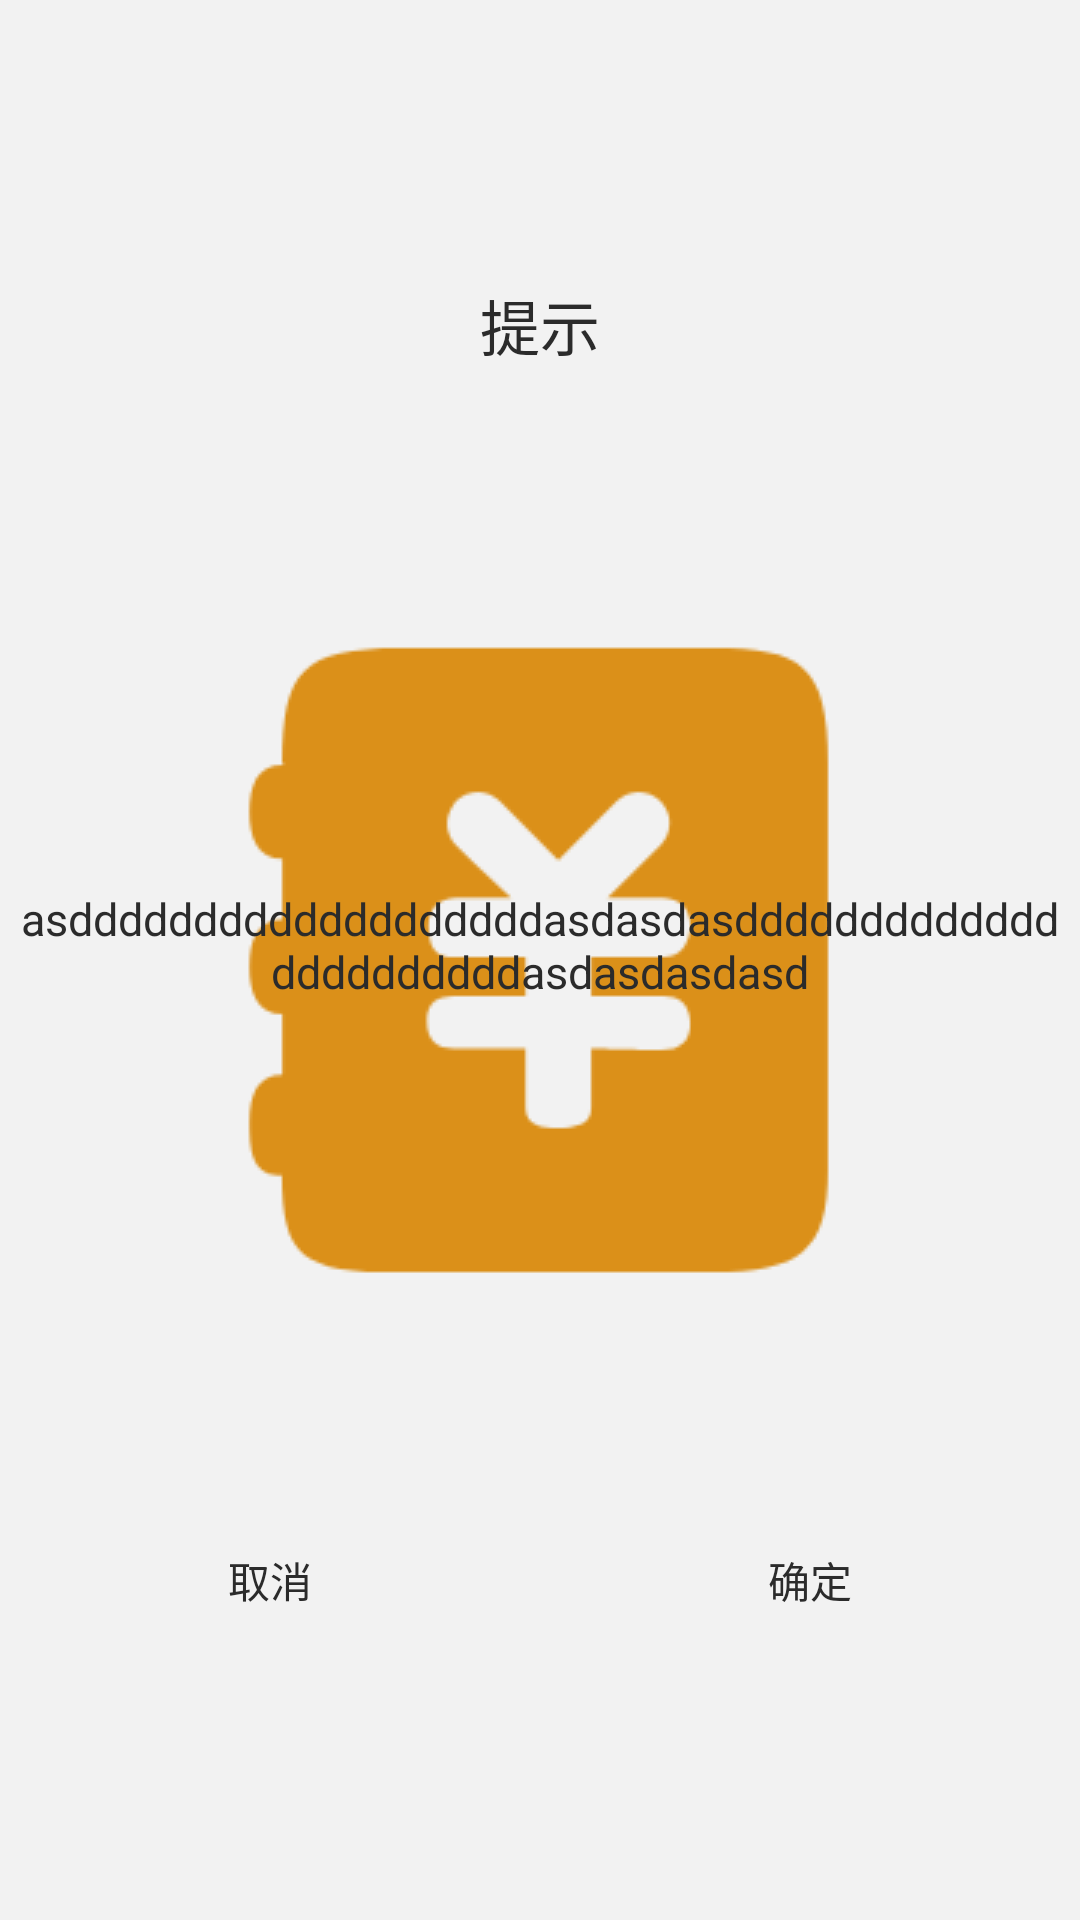

Here is an Android app screen rendered from its layout file. Give the layout XML and the strings, colors and styles it references.
<!-- AndroidManifest.xml: application theme AppTheme -->
<!-- res/layout/z_dialogview_view.xml -->
<LinearLayout xmlns:android="http://schemas.android.com/apk/res/android"
    android:layout_width="match_parent"
    android:layout_height="wrap_content"
    android:background="@drawable/dialogview_hottext"
    android:paddingTop="10dp"
    android:paddingBottom="10dp"
    android:orientation="vertical">

    <TextView
        android:id="@+id/DialogView_View_Title"
        android:layout_weight="1"
        android:gravity="center"
        android:textColor="#2b2b2b"
        android:layout_width="match_parent"
        android:layout_height="match_parent"
        android:layout_marginBottom="10dp"
        android:textSize="20sp"
        android:text="提示" />

    <TextView
        android:id="@+id/DialogView_View_Message"
        android:layout_weight="1"
        android:gravity="center"
        android:textColor="#2b2b2b"
        android:layout_width="match_parent"
        android:layout_height="match_parent"
        android:layout_marginBottom="10dp"
        android:layout_marginLeft="5dp"
        android:layout_marginRight="5dp"
        android:textSize="15sp"
        android:text="asdddddddddddddddddddasdasdasdddddddddddddddddddddddasdasdasdasd" />

    <LinearLayout
        android:layout_weight="1"
        android:layout_width="match_parent"
        android:layout_height="match_parent"
        android:orientation="horizontal">

        <TextView
            android:gravity="center"
            android:id="@+id/DialogView_View_Cancel"
            android:background="@drawable/home_edit"
            android:layout_width="match_parent"
            android:layout_height="match_parent"
            android:layout_marginRight="5dp"
            android:layout_marginLeft="5dp"
            android:paddingTop="5dp"
            android:paddingBottom="5dp"
            android:textColor="#2b2b2b"
            android:layout_weight="1"
            android:text="取消" />

        <TextView
            android:gravity="center"
            android:id="@+id/DialogView_View_Confirm"
            android:background="@drawable/home_edit"
            android:layout_width="match_parent"
            android:layout_height="match_parent"
            android:layout_marginRight="5dp"
            android:layout_marginLeft="5dp"
            android:paddingTop="5dp"
            android:paddingBottom="5dp"
            android:textColor="#2b2b2b"
            android:layout_weight="1"
            android:text="确定" />
    </LinearLayout>
</LinearLayout>
<!-- resources referenced by this layout -->
<resources>
  <style name="AppTheme" parent="Theme.AppCompat.Light.DarkActionBar">
          
          <item name="colorPrimary">@color/colorPrimary</item>
          <item name="colorPrimaryDark">@color/colorPrimaryDark</item>
          <item name="colorAccent">@color/colorAccent</item>
          <item name="android:windowBackground">@drawable/startthe_icon</item>
      </style>
  <color name="colorPrimary">#008577</color>
  <color name="colorPrimaryDark">#DB9019</color>
  <color name="colorAccent">#D81B60</color>
  <!-- drawable startthe_icon (drawable) -->
  <?xml version="1.0" encoding="utf-8"?>
  <layer-list xmlns:android="http://schemas.android.com/apk/res/android"
      android:opacity="opaque">
      <item android:drawable="@color/CF2F2F2"/>
      <item>
          <bitmap
              android:gravity="center"
              android:src="@drawable/logo"/>
      </item>
  </layer-list>
  <color name="CF2F2F2">#F2F2F2</color>
  <!-- drawable logo: png bitmap (drawable, 7389 bytes) -->
</resources>
